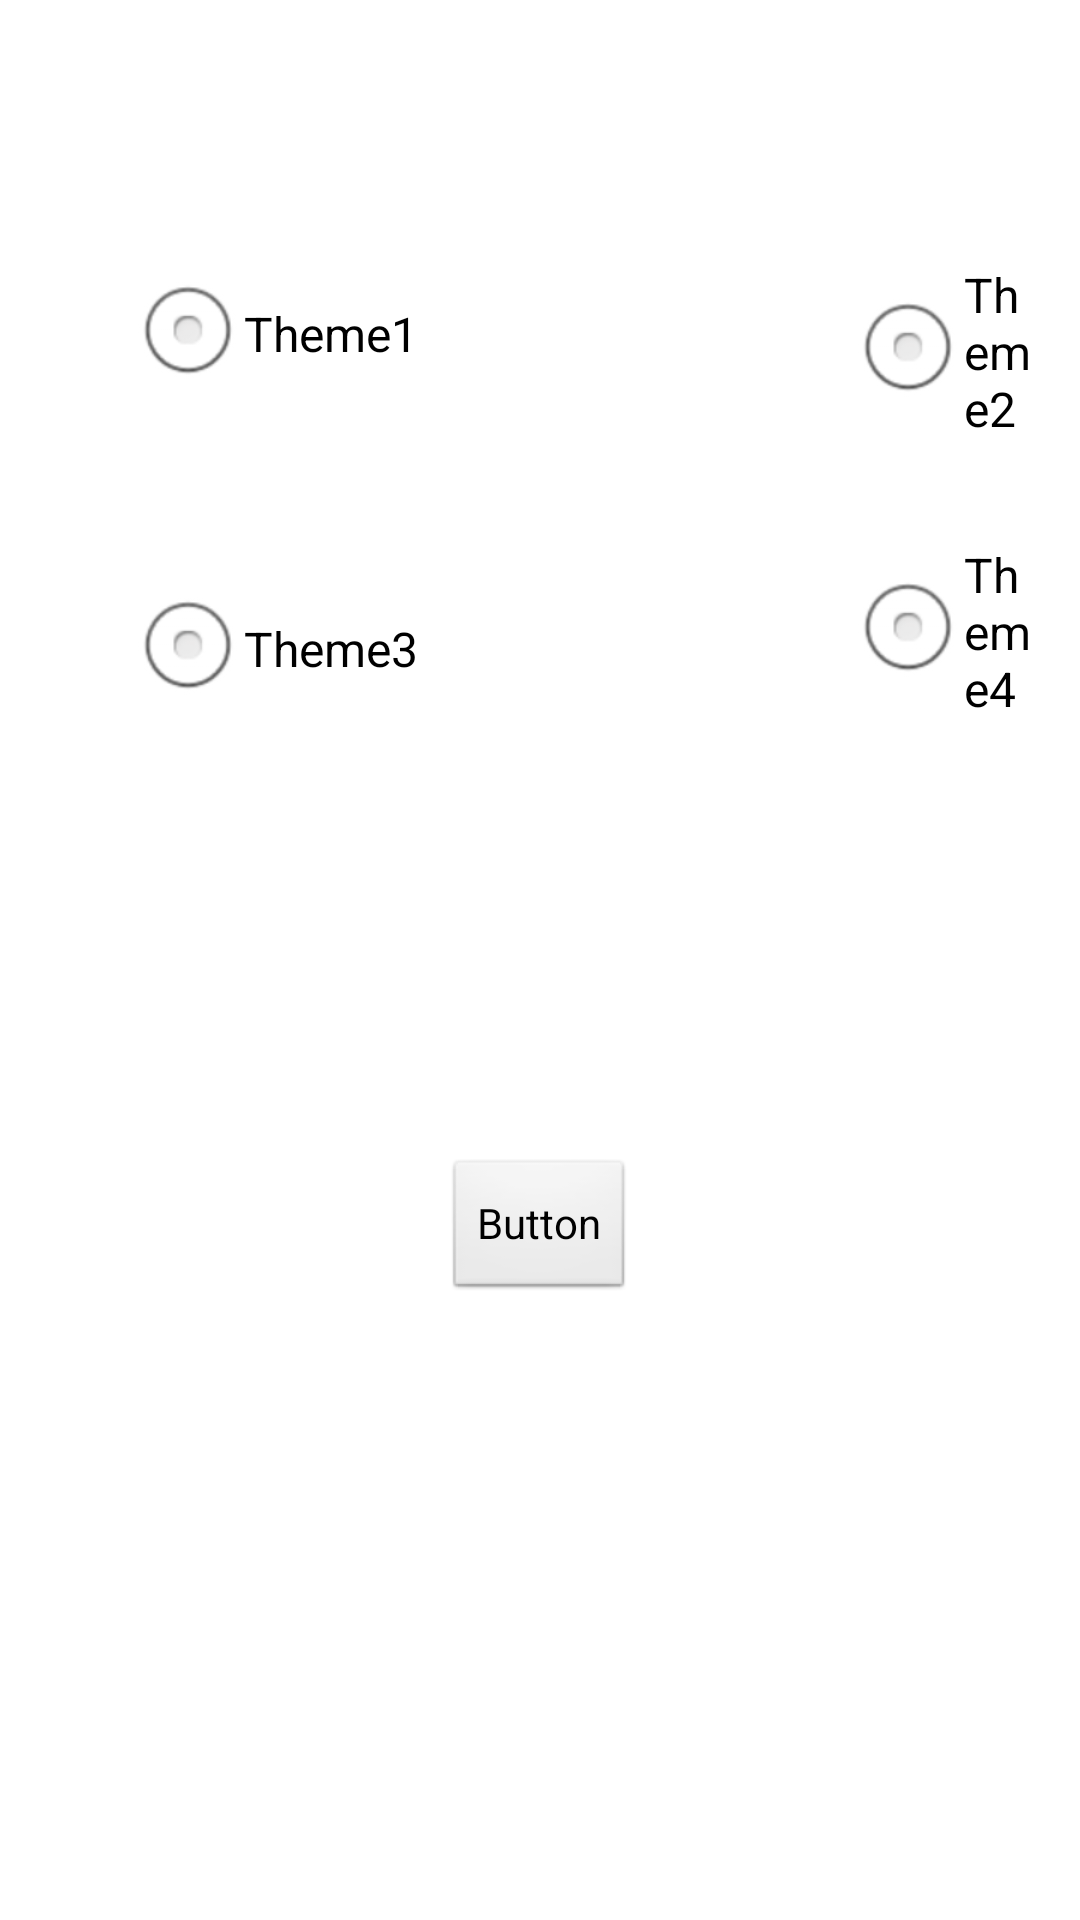

Reconstruct the res/layout file that produces this screen, plus the resources it refers to.
<!-- AndroidManifest.xml: application theme Theme.Transparent -->
<!-- res/layout/misc.xml -->
<RelativeLayout xmlns:android="http://schemas.android.com/apk/res/android"
    xmlns:tools="http://schemas.android.com/tools"
    android:layout_width="match_parent"
    android:layout_height="match_parent"
    android:paddingBottom="@dimen/activity_vertical_margin"
    android:paddingLeft="@dimen/activity_horizontal_margin"
    android:paddingRight="@dimen/activity_horizontal_margin"
    android:paddingTop="@dimen/activity_vertical_margin"
    tools:context=".Misc" >

    <TextView
        android:id="@+id/message"
        android:layout_width="wrap_content"
        android:layout_height="wrap_content"
        android:layout_alignParentLeft="true"
        android:layout_alignParentTop="true"
        android:layout_marginLeft="21dp"
        android:layout_marginTop="23dp"
        android:text="Theme list"
        android:textAppearance="?android:attr/textAppearanceLarge" />

    <RadioButton
        android:id="@+id/charts_and_graphs_barchart_radiobutton"
        android:layout_width="wrap_content"
        android:layout_height="wrap_content"
        android:layout_alignRight="@+id/message"
        android:layout_below="@+id/message"
        android:layout_marginTop="19dp"
        android:text="Theme1" />

    <RadioButton
        android:id="@+id/radioButton2"
        android:layout_width="wrap_content"
        android:layout_height="wrap_content"
        android:layout_alignTop="@+id/charts_and_graphs_barchart_radiobutton"
        android:layout_marginLeft="144dp"
        android:layout_toRightOf="@+id/charts_and_graphs_barchart_radiobutton"
        android:text="Theme2" />

    <RadioButton
        android:id="@+id/radioButton3"
        android:layout_width="wrap_content"
        android:layout_height="wrap_content"
        android:layout_alignLeft="@+id/charts_and_graphs_barchart_radiobutton"
        android:layout_below="@+id/charts_and_graphs_barchart_radiobutton"
        android:layout_marginTop="57dp"
        android:text="Theme3" />

    <RadioButton
        android:id="@+id/radioButton4"
        android:layout_width="wrap_content"
        android:layout_height="wrap_content"
        android:layout_alignBottom="@+id/radioButton3"
        android:layout_alignLeft="@+id/radioButton2"
        android:text="Theme4" />

    <ImageView
        android:id="@+id/charts_and_graph_graph1_linearlayout"
        android:layout_width="fill_parent"
        android:layout_height="wrap_content"
        android:layout_below="@+id/radioButton3"
        android:layout_marginLeft="39dp"
        android:layout_marginTop="169dp"
        android:layout_toRightOf="@+id/radioButton3"
        android:src="@drawable/ic_launcher" />

    <Button
        android:id="@+id/button1"
        android:layout_width="wrap_content"
        android:layout_height="wrap_content"
        android:layout_alignParentBottom="true"
        android:layout_centerHorizontal="true"
        android:layout_marginBottom="190dp"
        android:text="Button" />

</RelativeLayout>
<!-- resources referenced by this layout -->
<resources>
  <dimen name="activity_horizontal_margin">16dp</dimen>
  <dimen name="activity_vertical_margin">16dp</dimen>
  <style name="Theme.Transparent" parent="android:Theme.Light">
          <item name="android:windowBackground">@drawable/gradient</item>
          <item name="android:button">@style/ButtonText</item>
          <item name="android:textColor">@color/TextColor</item>
      </style>
  <style name="ButtonText">
          <item name="android:layout_width">fill_parent</item>
          <item name="android:layout_height">wrap_content</item>
          <item name="android:textColor">#ffffff</item>
          <item name="android:gravity">center</item>
          <item name="android:layout_margin">3dp</item>
          <item name="android:textSize">30dp</item>
          <item name="android:textStyle">bold</item>
          <item name="android:shadowColor">#000000</item>
          <item name="android:shadowDx">1</item>
          <item name="android:shadowDy">1</item>
          <item name="android:shadowRadius">2</item>
      </style>
  <color name="TextColor">#FFFFFF</color>
</resources>
